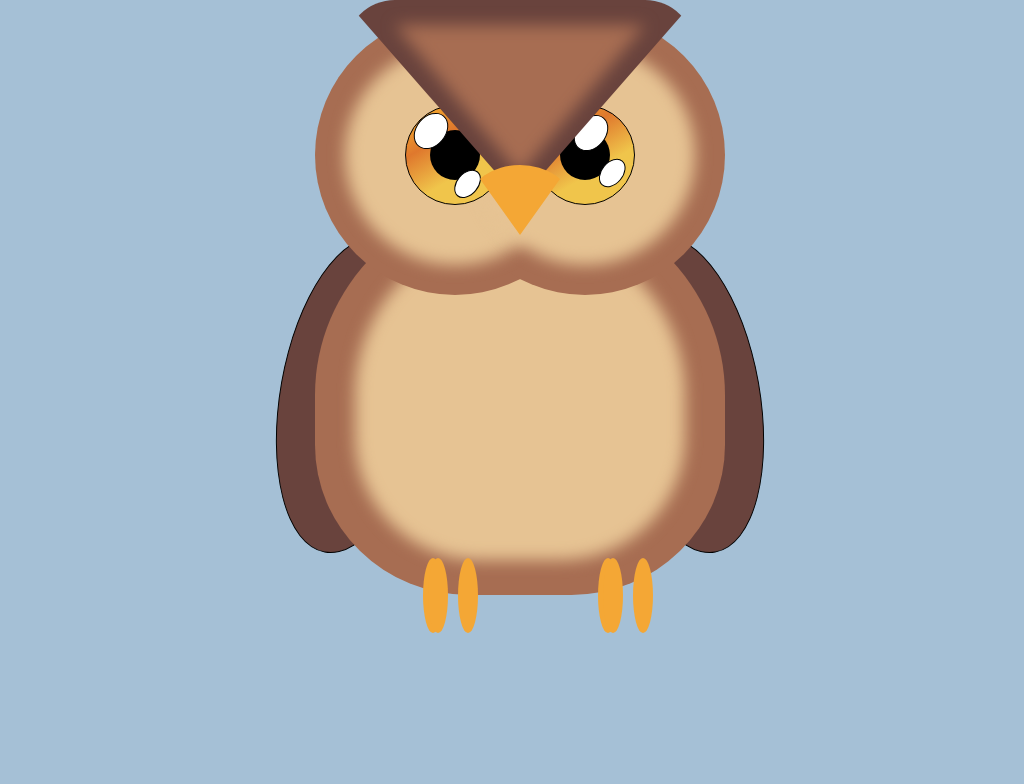

Recreate this image using only HTML and CSS.

<!-- file: index.html -->
<!DOCTYPE html>
<html lang="en">
    <head>
        <meta charset="UTF-8" />
        <meta http-equiv="X-UA-Compatible" content="IE=edge" />
        <meta name="viewport" content="width=device-width, initial-scale=1.0" />
        <link rel="stylesheet" href="style.css" />
        <title>Owl</title>
    </head>
    <body>
        <div class="container">
            <div class="headContainer">
                <div class="headSides">
                    <div class="head left">
                        <div class="innerHead"></div>
                        <div class="eye">
                            <div class="eyeShine left"></div>
                        </div>
                    </div>
                    <div class="head right">
                        <div class="innerHead"></div>
                        <div class="eye">
                            <div class="eyeShine right"></div>
                        </div>
                    </div>
                </div>
                <div class="headCenter">
                    <div class="eyebrow">
                        <div class="innerEyebrow"></div>
                    </div>
                    <div class="beak"></div>
                </div>
            </div>
            <div class="body">
                <div class="wing left"></div>
                <div class="belly"></div>
                <div class="wing right"></div>
            </div>
                <div class="feet">
                    <div class="foot"></div>
                    <div class="foot"></div>
                </div>
            </div>
        </div>
    </body>
</html>


/* file: style.css */
* {
    box-sizing: border-box;
    --wingColor: #69433D;
    --mainColor:#A76D52;
    --innerColor: #E6C393;
    --beakYellow: #f4a735;
}

body {
    width: 100vw;
    height: 100vh;
    display:flex;
    justify-content: center;
    align-items: center;
    background: #a5c0d6;
}

.container{
    display: flex;
    flex-direction: column;
    align-items: center;
}

.headContainer{
    z-index: 300;
    display:flex;
    justify-content:center;

}

.headSides {
    display: grid; 
    grid-template-columns: auto auto;
}

.head, .innerHead {
    height:280px;
    width: 280px;
    border-radius: 50%;
    position: relative;
    background: var(--mainColor);
    display:flex;
    justify-content:center;
    align-items: center;
}

.innerHead {
    background: var(--innerColor);
    height:220px;
    width: 220px;
    z-index:350;
    filter: blur(8px);
}

.head.left {
    right: -75px;
}
.head.right {
    left: -75px;
}

.headCenter {
    position: absolute;
    display: flex;
    justify-content: center;

}

.eyebrow {
position: relative; 
width: 0;
height: 0;
border-style: solid;    
top: -15px;
border-width: 200px 175px 0 175px;
border-color:  var(--wingColor) transparent transparent transparent;
z-index: 500;
display: flex;
justify-content: center;
align-items: flex-end;
border-radius:50px;
}

.innerEyebrow {
    position: relative; 
    width: 0;
    height: 0;
    border-style: solid;    
    top: -25px;
    border-width: 150px 125px 0 125px;
    border-color: var(--mainColor) transparent transparent transparent;
    z-index: 500;
    filter: blur(8px);
}
    
.beak {
    position: absolute;
    width: 0;
    height: 0;
    border-style: solid;
    border-width: 70px 50px 0 50px;
    border-color: var(--beakYellow) transparent transparent transparent;
    z-index: 500;
    top: 150px;
    border-radius: 50%;
}

.eye {
    width: 100px;
    height: 100px;
    background: linear-gradient(149deg, rgba(253,187,45,1) 0%, rgba(223,120,45,1) 33%, rgba(240,197,75,1) 64%);
    border-radius: 50%;
    z-index: 450;
    position: absolute;
    border: 1px solid black;
    display:flex;
    justify-content: center;
    align-items:center;
}

.eye::after {
    content: "";
    position: absolute;
    width: 50px;
    height: 50px;
    border-radius: 50%;
    z-index: 450;
    background:#000;   
}

.eyeShine {
    width: 30px;
    height: 40px;
    border-radius: 50%;
    background: #fff;
    z-index: 500    ;
    transform: rotate(40deg);   
    position: absolute;
    border: 1px solid black;

}

.eyeShine.left {
    top: 5px;
    left: 10px;
}

.eyeShine.right {
    top: 7px;
    left: 40px;
}

.eyeShine::after {
    content: "";
    width: 20px;
    height: 30px;
    border-radius: 50%;
    background: #fff;
    z-index: 500;   
    position: absolute;
    border: 1px solid black;
}

.eyeShine.left::after {
    top: 20px;
    left: 65px;
}

.eyeShine.right::after {
    top: 20px;
    left: 45px;
}

.body {
    position: relative;
    top:-100px;
    display:flex;
}

.belly {
    height:400px;
    width: 410px;
    background: var(--mainColor);
    border-bottom-left-radius: 60%;
    border-bottom-right-radius: 60%;
    border-top-left-radius: 80%;
    border-top-right-radius: 80%;
    z-index: 200;
    display: flex;
    justify-content:center;
    align-items:center;

}

.belly::after {
    content: "";
    height:330px;
    width: 330px;
    background: var(--innerColor);
    border-bottom-left-radius: 60%;
    border-bottom-right-radius: 60%;
    border-top-left-radius: 80%;
    border-top-right-radius: 80%;
    z-index: 200;
    filter: blur(8px);

}

.wing {
    background: var(--wingColor);
    width: 145px;
    height: 320px;
    position: relative;
    top: 40px;
    border-radius: 50%;
    border: 1px solid black;

}

.wing.left{    
    left: 110px;
    transform: rotate(10deg)
}

.wing.right {
    right: 110px;
    transform: rotate(-10deg)
}

.feet {
    display: flex;
    justify-content: space-around;
    width: 350px;
    position: relative;
    bottom: 12px;
}


.foot, .foot::after, .foot::before {
    width: 20px;
    height: 75px;
    background: var(--beakYellow);
    z-index: 200;
    bottom:125px;
    border-radius: 50%;
}

.foot {
    position: relative;
    display: flex;
    flex-direction: column;
    align-content: space-around;
    flex-wrap: wrap;
    
}

.foot::after, .foot::before {
    content: "";
    margin: 0 5px
}
